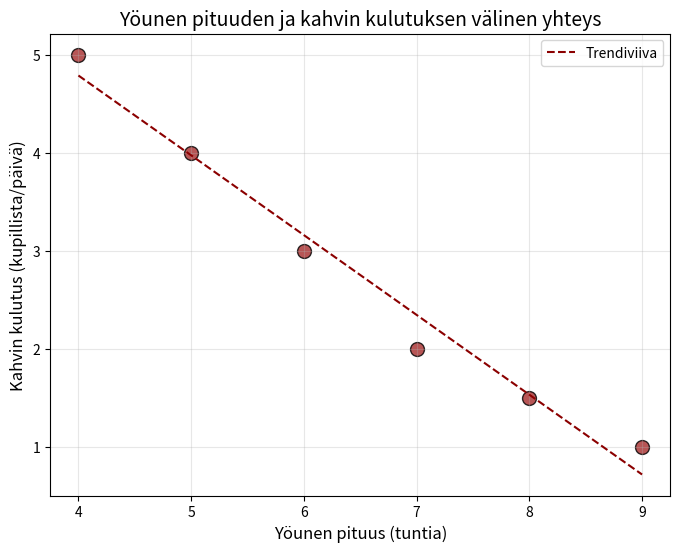

Here is the Python script that generated this plot:
import numpy as np
import matplotlib.pyplot as plt

# Data: yöunen pituus (tunnit) ja kahvin kulutus (kupit/päivä)
younen_pituus = [4, 5, 6, 7, 8, 9]
kahvin_kulutus = [5, 4, 3, 2, 1.5, 1]

# Luodaan hajontakaavio
plt.figure(figsize=(8, 6))
plt.scatter(younen_pituus, kahvin_kulutus, color='brown', s=100, alpha=0.8, edgecolors='black')

# Lisätään selitteet ja otsikko
plt.title("Yöunen pituuden ja kahvin kulutuksen välinen yhteys", fontsize=14)
plt.xlabel("Yöunen pituus (tuntia)", fontsize=12)
plt.ylabel("Kahvin kulutus (kupillista/päivä)", fontsize=12)

# Korostetaan negatiivista korrelaatiota trendiviivalla
z = np.polyfit(younen_pituus, kahvin_kulutus, 1)
p = np.poly1d(z)
plt.plot(younen_pituus, p(younen_pituus), color='darkred', linestyle='--', label='Trendiviiva')

plt.legend()
plt.grid(alpha=0.3)

plt.savefig("sleep_and_caffeine.png") 

plt.show()

